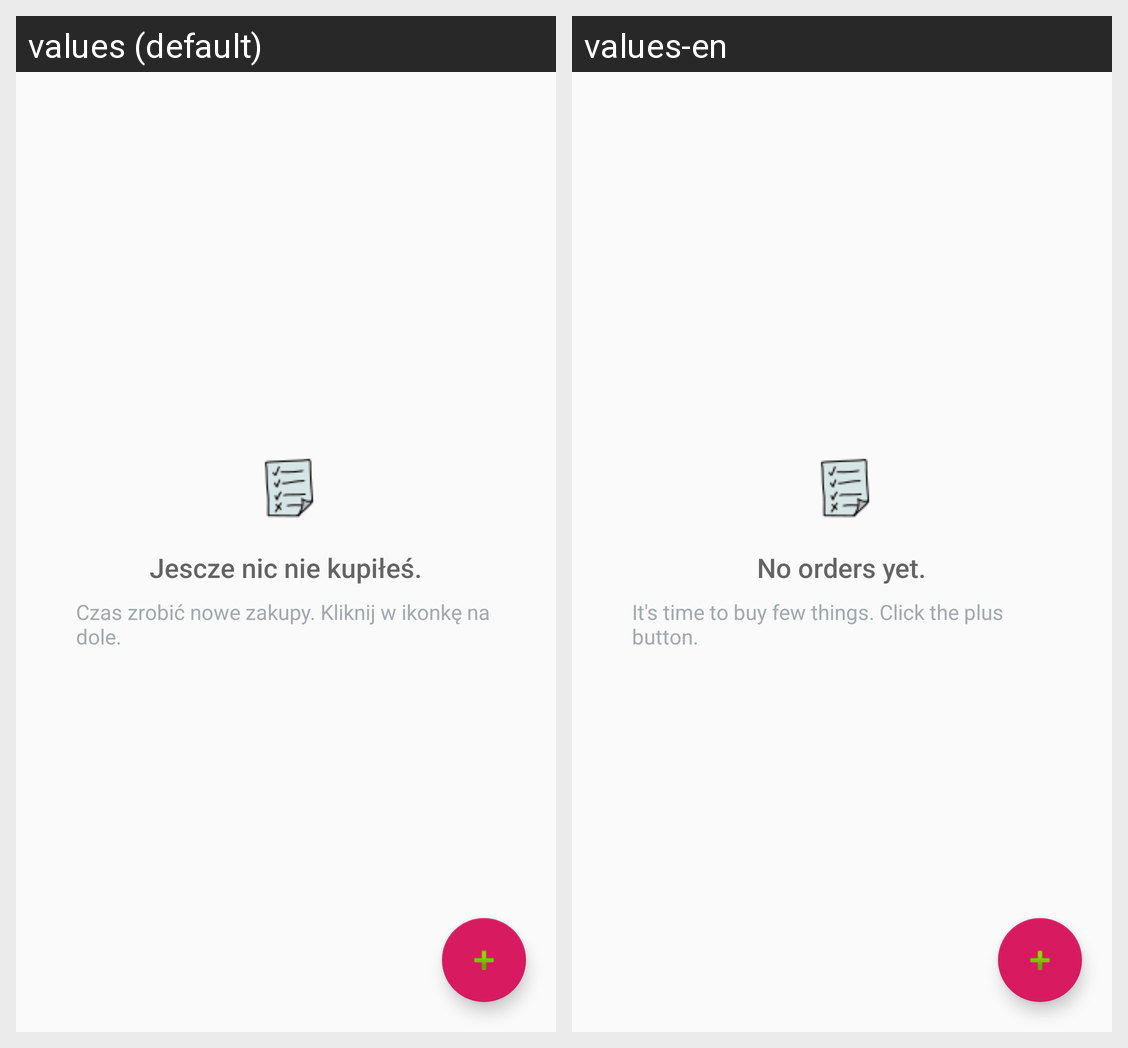

Here is an Android app screen in its default locale and in the app's own translations. Write out the translated-string differences for the strings that appear on this screen.
Android screen res/layout/activity_order.xml rendered under 2 locales, left to right: values (default), values-en. Device: Nexus 5 (rendered at 1080×1920; each locale shown at half size, 540×960, under a caption strip naming it); theme AppTheme.
Strings drawn on this screen, with the default value and each locale's value (text and hints the layout hard-codes, and strings that could not be matched under every locale, appear in the picture but are not listed):

empty_view_title_text
  values: Jescze nic nie kupiłeś.
  values-en: No orders yet.

empty_view_subtitle_text
  values: Czas zrobić nowe zakupy. Kliknij w ikonkę na dole.
  values-en: It's time to buy few things. Click the plus button.
